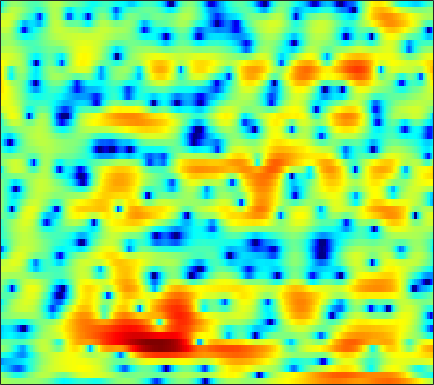

Data behind this chart, as committed beside it:
1.7422, 1.571, 1.3681, 1.1765, 1.0515, 0.92141, 0.82139, 0.77368, 0.73779, 0.72778, 0.74967, 0.78415, 0.85833, 0.9132, 0.92951, 0.92394, 0.86312, 0.78605, 0.62563, 0.36665, -0.031082, -0.40472, -0.97572, -1.6573
0.9033, 0.2813, -0.5958, -1.508, -2.192, -3.051, -3.748, -4.08, -4.15, -3.769, -3.051, -2.391, -1.466, -0.5712, 0.0435, 0.7688, 1.359, 1.7, 2.028, 2.214, 2.248, 2.175, 1.946, 1.575
-6.381, -6.738, -7.31, -8.045, -8.743, -9.879, -11.15, -11.99, -12.39, -11.52, -9.745, -8.234, -6.311, -4.616, -3.491, -2.175, -1.05, -0.3153, 0.5277, 1.236, 1.829, 2.203, 2.62, 2.957
-9.827, -9.046, -8.354, -7.945, -7.762, -7.605, -7.476, -7.345, -7.082, -6.683, -6.152, -5.657, -4.892, -4.045, -3.377, -2.478, -1.594, -0.9553, -0.1558, 0.5808, 1.247, 1.7, 2.242, 2.712
-3.725, -3.96, -4.361, -4.899, -5.407, -6.232, -7.233, -8.054, -9.133, -9.9, -9.866, -9.184, -7.701, -5.965, -4.7, -3.172, -1.84, -0.9747, 0.01119, 0.8259, 1.488, 1.9, 2.351, 2.716
0.9599, 0.5725, -0.01989, -0.7496, -1.417, -2.508, -3.87, -5.075, -6.92, -8.653, -9.079, -8.106, -5.96, -3.776, -2.316, -0.6882, 0.6162, 1.378, 2.12, 2.565, 2.718, 2.639, 2.257, 1.575
-0.9735, -0.9863, -1.055, -1.196, -1.35, -1.619, -1.907, -2.086, -2.267, -2.301, -2.14, -1.887, -1.369, -0.686, -0.1141, 0.6349, 1.335, 1.784, 2.244, 2.494, 2.494, 2.297, 1.725, 0.7683
-7.015, -6.282, -5.654, -5.36, -5.319, -5.476, -5.851, -6.21, -6.676, -6.955, -6.882, -6.532, -5.684, -4.542, -3.638, -2.462, -1.386, -0.6785, 0.1304, 0.797, 1.318, 1.621, 1.93, 2.169
-7.292, -6.626, -6.091, -5.965, -6.139, -6.758, -7.933, -9.282, -12.04, -17.09, -33.9, -21.6, -13.16, -8.875, -6.694, -4.527, -2.885, -1.903, -0.8462, -0.001345, 0.6871, 1.137, 1.687, 2.208
-2.999, -2.795, -2.584, -2.523, -2.596, -2.833, -3.233, -3.621, -4.181, -4.625, -4.743, -4.557, -3.933, -3.079, -2.436, -1.661, -1.025, -0.6564, -0.2999, -0.083, 0.03236, 0.09963, 0.2413, 0.5014
-0.8168, -0.5467, -0.1597, 0.2149, 0.4581, 0.7198, 0.9281, 1.04, 1.143, 1.209, 1.283, 1.328, 1.388, 1.397, 1.334, 1.155, 0.8317, 0.4432, -0.274, -1.288, -2.625, -3.857, -5.711, -7.264
-3.622, -2.522, -1.236, -0.1578, 0.539, 1.303, 1.922, 2.297, 2.694, 2.973, 3.136, 3.182, 3.117, 2.892, 2.63, 2.13, 1.381, 0.6365, -0.6221, -2.245, -4.293, -6.206, -9.277, -12.39
-5.734, -4.013, -2.291, -0.9875, -0.185, 0.7104, 1.458, 1.952, 2.538, 3.026, 3.38, 3.555, 3.633, 3.531, 3.326, 2.836, 2.107, 1.408, 0.2358, -1.183, -2.839, -4.193, -6.093, -8.035
-1.859, -1.89, -1.92, -1.927, -1.891, -1.572, -0.8734, -0.1397, 0.9467, 1.998, 2.87, 3.382, 3.846, 4.05, 4.015, 3.713, 3.179, 2.608, 1.599, 0.2887, -1.308, -2.702, -4.893, -7.537
-0.2912, -1.179, -2.959, -5.874, -9.513, -17.2, -10.82, -6.046, -2.076, 0.4569, 2.19, 3.097, 3.912, 4.359, 4.48, 4.423, 4.097, 3.676, 2.914, 1.894, 0.6195, -0.5299, -2.316, -4.46
0.5267, 0.1035, -0.7551, -1.776, -2.48, -2.95, -2.5, -1.69, -0.4265, 0.7572, 1.69, 2.209, 2.672, 2.893, 2.938, 2.851, 2.588, 2.309, 1.829, 1.237, 0.4869, -0.1589, -1.125, -2.202
1.711, 1.706, 1.623, 1.5, 1.406, 1.31, 1.294, 1.323, 1.351, 1.331, 1.21, 1.034, 0.6981, 0.2617, -0.08902, -0.5441, -0.876, -1.025, -1.148, -1.215, -1.294, -1.388, -1.588, -1.833
3.029, 3.067, 3.123, 3.147, 3.149, 3.112, 2.984, 2.814, 2.456, 1.899, 1.066, 0.2229, -1.247, -3.15, -4.836, -6.995, -7.8, -7.17, -5.672, -4.297, -3.324, -2.852, -2.535, -2.453
2.399, 2.504, 2.789, 3.16, 3.442, 3.746, 3.894, 3.867, 3.626, 3.086, 2.199, 1.253, -0.4825, -2.911, -5.277, -9.116, -10.69, -8.841, -6.067, -4.181, -3.148, -2.83, -2.882, -3.437
-4.836, -3.937, -2.016, -0.126, 1.048, 2.258, 3.107, 3.52, 3.79, 3.759, 3.463, 3.078, 2.381, 1.549, 0.9063, 0.1331, -0.3504, -0.556, -0.6899, -0.7995, -1.056, -1.443, -2.27, -3.623
-12.88, -10.12, -6.142, -3.201, -1.539, 0.1302, 1.341, 2.013, 2.625, 2.98, 3.103, 3.072, 2.899, 2.61, 2.343, 1.966, 1.549, 1.229, 0.8013, 0.321, -0.2336, -0.7094, -1.474, -2.368
-4.684, -4.178, -3.209, -2.066, -1.221, -0.1685, 0.7314, 1.28, 1.86, 2.263, 2.488, 2.554, 2.522, 2.365, 2.181, 1.869, 1.466, 1.146, 0.6856, 0.1884, -0.326, -0.7171, -1.246, -1.754
-3.429, -2.838, -1.989, -1.121, -0.4974, 0.2889, 0.9862, 1.428, 1.911, 2.247, 2.444, 2.496, 2.433, 2.228, 1.986, 1.544, 1.025, 0.584, -0.0446, -0.6534, -1.204, -1.557, -1.908, -2.15
-3.816, -2.789, -1.609, -0.6251, 0.04254, 0.82, 1.48, 1.924, 2.401, 2.75, 2.948, 2.982, 2.859, 2.528, 2.133, 1.411, 0.4738, -0.373, -1.609, -2.842, -3.864, -4.335, -4.487, -4.189
-3.269, -2.212, -1.201, -0.4679, 0.02268, 0.6532, 1.305, 1.818, 2.476, 3.052, 3.453, 3.607, 3.583, 3.249, 2.776, 1.805, 0.3226, -1.133, -3.756, -7.503, -12.88, -16.18, -12.76, -8.889
-0.6956, -0.9514, -1.564, -2.347, -2.89, -3.016, -2.036, -0.8932, 0.7432, 2.16, 3.232, 3.784, 4.184, 4.189, 3.927, 3.186, 1.998, 0.7722, -1.351, -3.944, -6.541, -7.868, -8.347, -8.031
0.6933, -0.5654, -2.879, -6.462, -10.98, -22.01, -10.48, -5.894, -2.135, 0.3216, 2.024, 2.958, 3.795, 4.237, 4.317, 4.125, 3.613, 2.996, 2.005, 0.7691, -0.6229, -1.788, -3.587, -6.005
0.5429, -0.5204, -2.063, -3.587, -4.505, -5.175, -4.865, -4.194, -2.92, -1.539, -0.2243, 0.6444, 1.611, 2.32, 2.683, 2.945, 2.928, 2.789, 2.384, 1.789, 1.022, 0.3564, -0.6217, -1.662
0.1667, -0.7858, -2.138, -3.569, -4.628, -5.804, -6.476, -6.464, -5.686, -4.337, -2.764, -1.664, -0.36, 0.6998, 1.328, 1.932, 2.291, 2.445, 2.425, 2.275, 1.989, 1.714, 1.297, 0.8785
0.002393, -0.964, -2.515, -4.548, -6.491, -10.22, -16.93, -23.23, -13.57, -8.092, -4.755, -2.937, -1.101, 0.2671, 1.039, 1.805, 2.352, 2.601, 2.792, 2.82, 2.712, 2.558, 2.266, 1.93
-0.2894, -0.8929, -1.8, -2.864, -3.831, -5.206, -6.361, -6.558, -5.715, -4.154, -2.528, -1.448, -0.238, 0.7023, 1.273, 1.874, 2.321, 2.534, 2.747, 2.774, 2.652, 2.456, 2.079, 1.561
-2.216, -1.756, -1.147, -0.6935, -0.5247, -0.3704, -0.3038, -0.1995, 0.00776, 0.2716, 0.5225, 0.6799, 0.8216, 0.9305, 1.032, 1.252, 1.516, 1.787, 2.044, 2.181, 2.08, 1.812, 1.174, 0.2109
-5.712, -2.656, -0.1947, 1.259, 1.985, 2.616, 2.964, 3.073, 3, 2.714, 2.147, 1.508, 0.3382, -1.088, -2.117, -2.663, -1.898, -0.7238, 0.5722, 1.505, 1.851, 1.707, 0.9078, -0.6449
-0.1389, 0.4214, 1.239, 1.94, 2.396, 2.784, 3.041, 3.063, 2.895, 2.42, 1.548, 0.5364, -1.49, -4.831, -9.005, -14.92, -7.995, -4.194, -1.194, 0.5444, 1.39, 1.546, 1.213, 0.2573
0.03213, -0.2025, -0.4173, -0.4401, -0.3859, -0.1851, 0.05507, 0.2468, 0.4438, 0.4651, 0.262, -0.04, -0.6284, -1.298, -1.699, -1.821, -1.368, -0.765, 0.1159, 0.8427, 1.306, 1.467, 1.444, 1.176
-2.54, -3.441, -4.668, -5.672, -6.026, -5.602, -4.534, -3.556, -2.37, -1.396, -0.6802, -0.2962, 0.06061, 0.3246, 0.5058, 0.7393, 1.025, 1.226, 1.536, 1.77, 1.92, 1.966, 1.919, 1.792
-4.797, -6.471, -9.762, -16.06, -29.78, -16.18, -9.546, -6.689, -4.123, -2.32, -1.022, -0.2814, 0.4843, 1.053, 1.383, 1.733, 1.997, 2.148, 2.278, 2.341, 2.325, 2.253, 2.091, 1.863
-3.947, -4.745, -5.865, -6.82, -7.092, -6.444, -5.047, -3.854, -2.367, -1.161, -0.1943, 0.3888, 1.024, 1.514, 1.804, 2.122, 2.333, 2.454, 2.481, 2.408, 2.21, 1.982, 1.596, 1.111
-2.631, -2.461, -2.156, -1.783, -1.448, -0.9943, -0.4501, -0.08757, 0.3578, 0.6995, 0.9463, 1.087, 1.248, 1.446, 1.639, 1.907, 2.159, 2.276, 2.334, 2.181, 1.804, 1.371, 0.5683, -0.4346
-3.672, -1.895, -0.07797, 1.223, 1.909, 2.481, 2.755, 2.736, 2.442, 1.877, 1.053, 0.355, -0.4516, -0.74, -0.4774, 0.2746, 1.151, 1.627, 2.062, 2.07, 1.664, 1.053, -0.2221, -2.041
-1.971, 0.1866, 2.28, 3.594, 4.21, 4.599, 4.496, 4.15, 3.226, 1.694, -0.6898, -3.388, -9.356, -17.75, -9.886, -4.209, -1.212, 0.1038, 1.117, 1.462, 1.196, 0.6012, -0.6747, -2.695
2.892, 3.276, 3.764, 4.12, 4.229, 4.136, 3.74, 3.233, 2.273, 0.9342, -0.7679, -2.188, -3.95, -4.819, -4.566, -3.519, -2.363, -1.595, -1.032, -0.8188, -1.014, -1.404, -2.289, -3.562
4.551, 4.455, 4.292, 4.074, 3.836, 3.407, 2.858, 2.326, 1.5, 0.5666, -0.4362, -1.159, -2.002, -2.615, -2.89, -3.033, -3.006, -2.907, -2.78, -2.744, -2.825, -2.998, -3.423, -3.997
5.489, 5.166, 4.709, 4.19, 3.771, 3.155, 2.464, 1.904, 1.068, 0.1589, -0.7942, -1.548, -2.547, -3.449, -4.018, -4.54, -4.758, -4.803, -4.544, -4.217, -3.899, -3.741, -3.626, -3.7
6.193, 5.672, 4.945, 4.195, 3.635, 2.913, 2.16, 1.589, 0.7604, -0.2112, -1.365, -2.387, -4, -5.854, -7.359, -9.069, -9.552, -8.899, -7.421, -5.857, -4.586, -3.842, -3.11, -2.698
6.477, 5.611, 4.345, 3.115, 2.324, 1.559, 1.123, 0.8573, 0.4568, -0.1771, -1.206, -2.27, -4.177, -7.004, -10.04, -16.72, -21.2, -14.26, -9.093, -5.925, -3.865, -2.702, -1.617, -0.8761
6.129, 4.61, 1.863, -1.776, -4.544, -5.17, -2.717, -1.196, -0.03816, 0.3032, -0.02139, -0.6349, -1.815, -3.313, -4.436, -5.656, -6.001, -5.495, -4.375, -2.941, -1.54, -0.6435, 0.2729, 0.9138
5.861, 4.551, 2.138, -0.998, -3.279, -3.739, -1.749, -0.3412, 0.7918, 1.148, 0.876, 0.2952, -0.9388, -2.501, -3.811, -5.406, -6.149, -5.715, -4.349, -2.745, -1.241, -0.3951, 0.4139, 0.7414
5.288, 4.907, 4.235, 3.5, 3.032, 2.6, 2.429, 2.36, 2.171, 1.736, 0.9477, 0.06355, -1.631, -4.093, -6.763, -12.68, -29.77, -15.07, -8.167, -4.711, -2.59, -1.64, -0.9534, -1.009
3.472, 3.6, 3.627, 3.493, 3.343, 3.079, 2.762, 2.458, 1.987, 1.373, 0.5762, -0.1525, -1.327, -2.68, -3.754, -5.017, -5.609, -5.348, -4.389, -3.252, -2.289, -1.774, -1.438, -1.533
1.399, 1.794, 2.102, 2.216, 2.177, 2.012, 1.701, 1.4, 0.9271, 0.3906, -0.1926, -0.6363, -1.213, -1.74, -2.088, -2.377, -2.462, -2.402, -2.107, -1.711, -1.317, -1.041, -0.8012, -0.678
0.2314, 0.7308, 1.126, 1.263, 1.199, 0.9293, 0.4877, 0.09108, -0.5222, -1.133, -1.67, -1.987, -2.256, -2.385, -2.37, -2.245, -2.002, -1.781, -1.431, -1.023, -0.6054, -0.3078, 0.0603, 0.3665
0.6344, 1.04, 1.309, 1.242, 1.001, 0.3978, -0.4774, -1.311, -2.575, -3.85, -4.822, -5.196, -5.147, -4.646, -4.131, -3.451, -2.788, -2.274, -1.646, -1.008, -0.3601, 0.09466, 0.6821, 1.19
2.239, 2.45, 2.474, 2.179, 1.728, 0.7807, -0.6565, -2.172, -4.908, -8.964, -14.73, -16.15, -11.54, -8.195, -6.652, -5.311, -4.43, -3.861, -3.05, -2.122, -1.071, -0.2678, 0.7168, 1.546
3.433, 3.55, 3.54, 3.314, 2.932, 2.121, 0.8709, -0.3781, -2.523, -5.144, -7.592, -8.382, -7.808, -6.784, -6.393, -6.525, -7.368, -8.275, -8.399, -6.484, -3.828, -1.991, -0.08328, 1.274
2.108, 2.471, 2.914, 3.165, 3.191, 2.958, 2.433, 1.885, 0.9773, -0.008958, -0.9635, -1.59, -2.374, -3.19, -3.993, -5.606, -8.268, -11.35, -14.74, -9.773, -5.112, -2.66, -0.3954, 1.057
-3.179, -1.516, 0.1586, 1.24, 1.76, 2.106, 2.147, 2.002, 1.639, 1.142, 0.5536, 0.09177, -0.5508, -1.263, -1.816, -2.568, -3.235, -3.558, -3.48, -2.775, -1.631, -0.6988, 0.4317, 1.263
-5.495, -3.394, -1.483, -0.2562, 0.3216, 0.7662, 0.9089, 0.8548, 0.6286, 0.2619, -0.1807, -0.5546, -1.039, -1.492, -1.793, -2.051, -2.135, -2.045, -1.716, -1.151, -0.4311, 0.1267, 0.8571, 1.452
